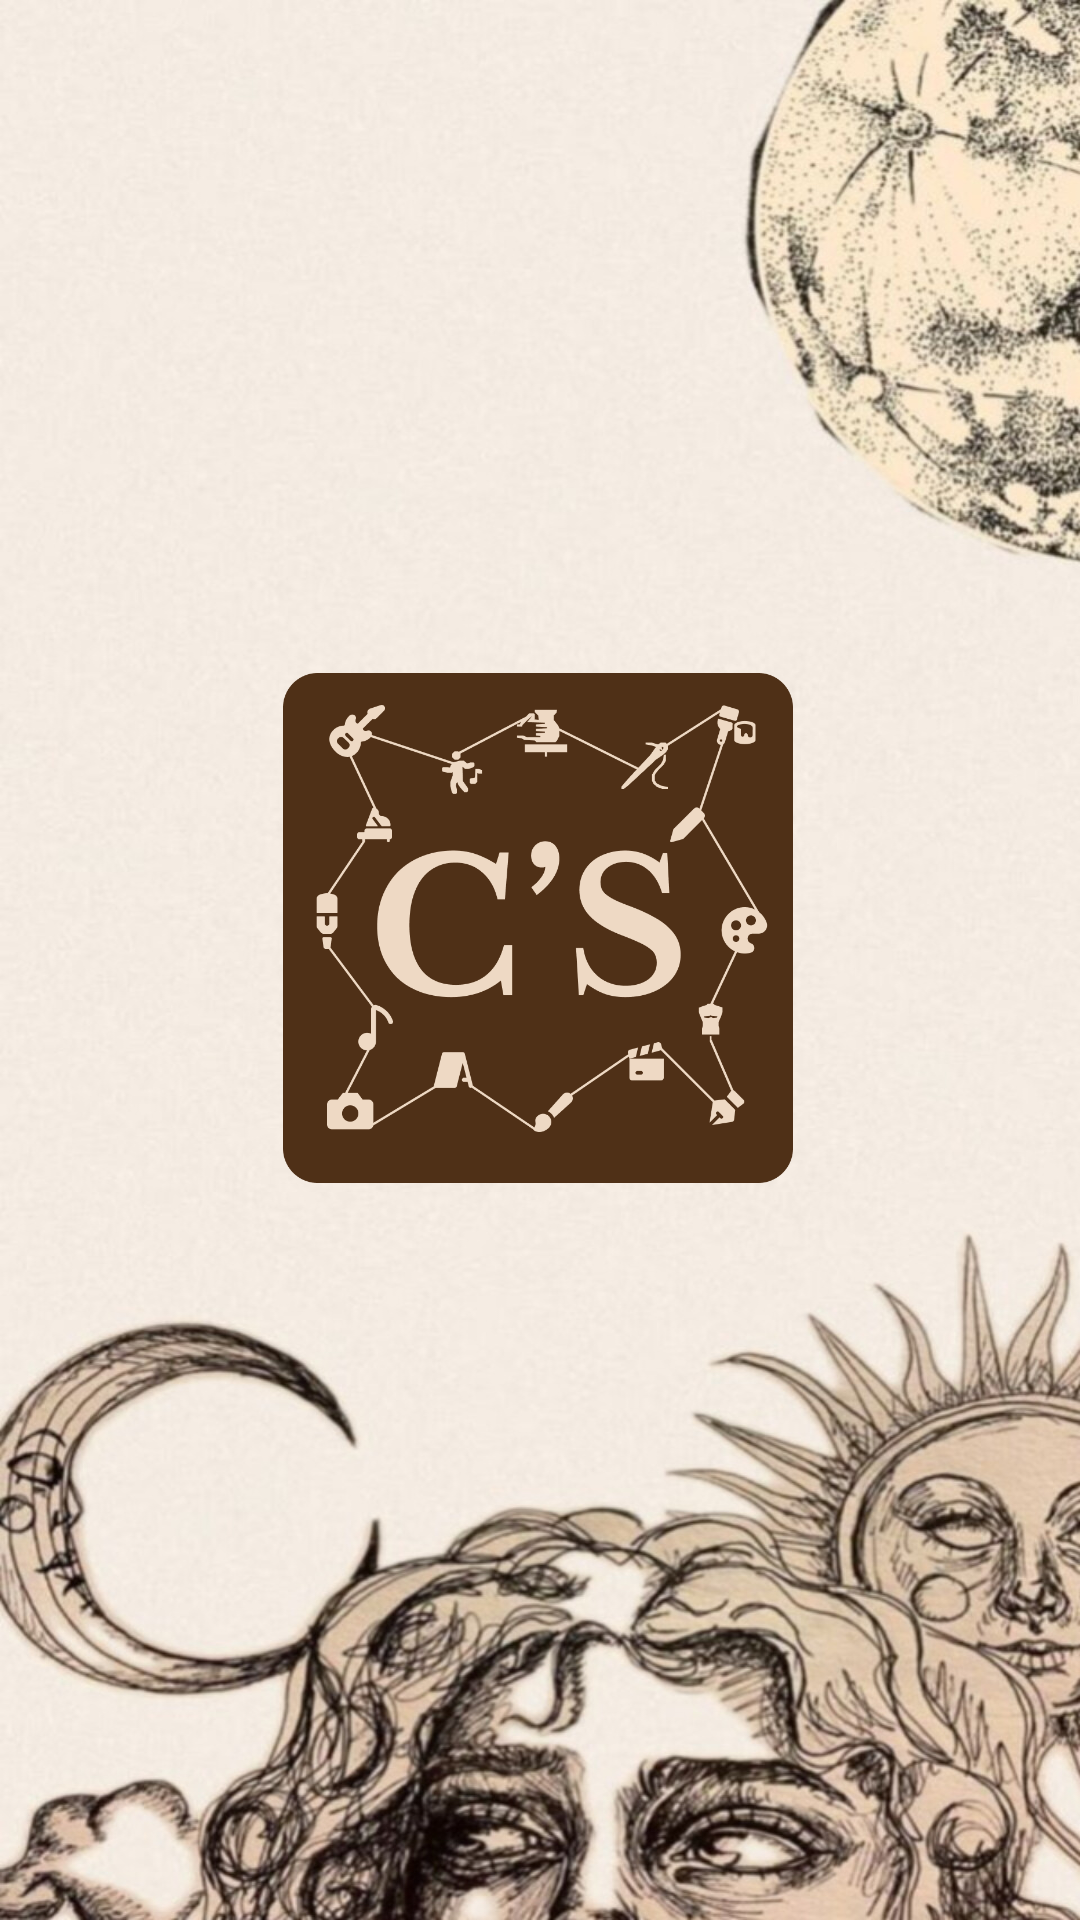

Android layout source for this screen:
<!-- AndroidManifest.xml: activity theme Theme.CreatorSociety -->
<!-- res/layout/activity_splash.xml -->
<?xml version="1.0" encoding="utf-8"?>
<androidx.constraintlayout.widget.ConstraintLayout
    xmlns:android="http://schemas.android.com/apk/res/android"
    xmlns:app="http://schemas.android.com/apk/res-auto"
    xmlns:tools="http://schemas.android.com/tools"
    android:layout_width="match_parent"
    android:layout_height="match_parent"
    android:background="@drawable/intro"
    android:layout_gravity="center">

    <ImageView
        android:id="@+id/splash_logo"
        android:layout_width="170dp"
        android:layout_height="170dp"
        android:alpha="1"
        android:contentDescription="@string/app_logo"
        android:foregroundGravity="center"
        android:src="@drawable/splash_logo"
        app:layout_constraintBottom_toBottomOf="parent"
        app:layout_constraintEnd_toEndOf="parent"
        app:layout_constraintHorizontal_bias="0.497"
        app:layout_constraintStart_toStartOf="parent"
        app:layout_constraintTop_toTopOf="parent"
        app:layout_constraintVertical_bias="0.477" />
</androidx.constraintlayout.widget.ConstraintLayout>
<!-- resources referenced by this layout -->
<resources>
  <!-- drawable intro: png bitmap (drawable, 275283 bytes) -->
  <!-- drawable splash_logo: png bitmap (drawable, 50995 bytes) -->
  <string name="app_logo">App Logo</string>
  <style name="Theme.CreatorSociety" parent="Theme.Material3.Light.NoActionBar">
          
          <item name="colorPrimary">@color/brand_0</item>
          <item name="colorPrimaryVariant">@color/brand_1</item>
          <item name="colorSecondary">@color/brand_3</item>
          <item name="colorSecondaryVariant">@color/brand_4</item>
          <item name="colorAccent">@color/brand_7</item>
  
          
          <item name="android:windowBackground">@color/brand_0</item>
          <item name="android:textColorPrimary">@color/brand_8</item>
          <item name="android:textColorSecondary">@color/brand_beige</item>
  
          
          <item name="android:colorError">@color/colorError</item>
      </style>
  <color name="brand_0">#2E1905</color>
  <color name="brand_1">#4F3017</color>
  <color name="brand_3">#A26D47</color>
  <color name="brand_4">#C4926C</color>
  <color name="brand_7">#EED9C4</color>
  <color name="brand_8">#F5E7DA</color>
  <color name="brand_beige">#EDE8D0</color>
  <color name="colorError">#B00020</color>
</resources>
